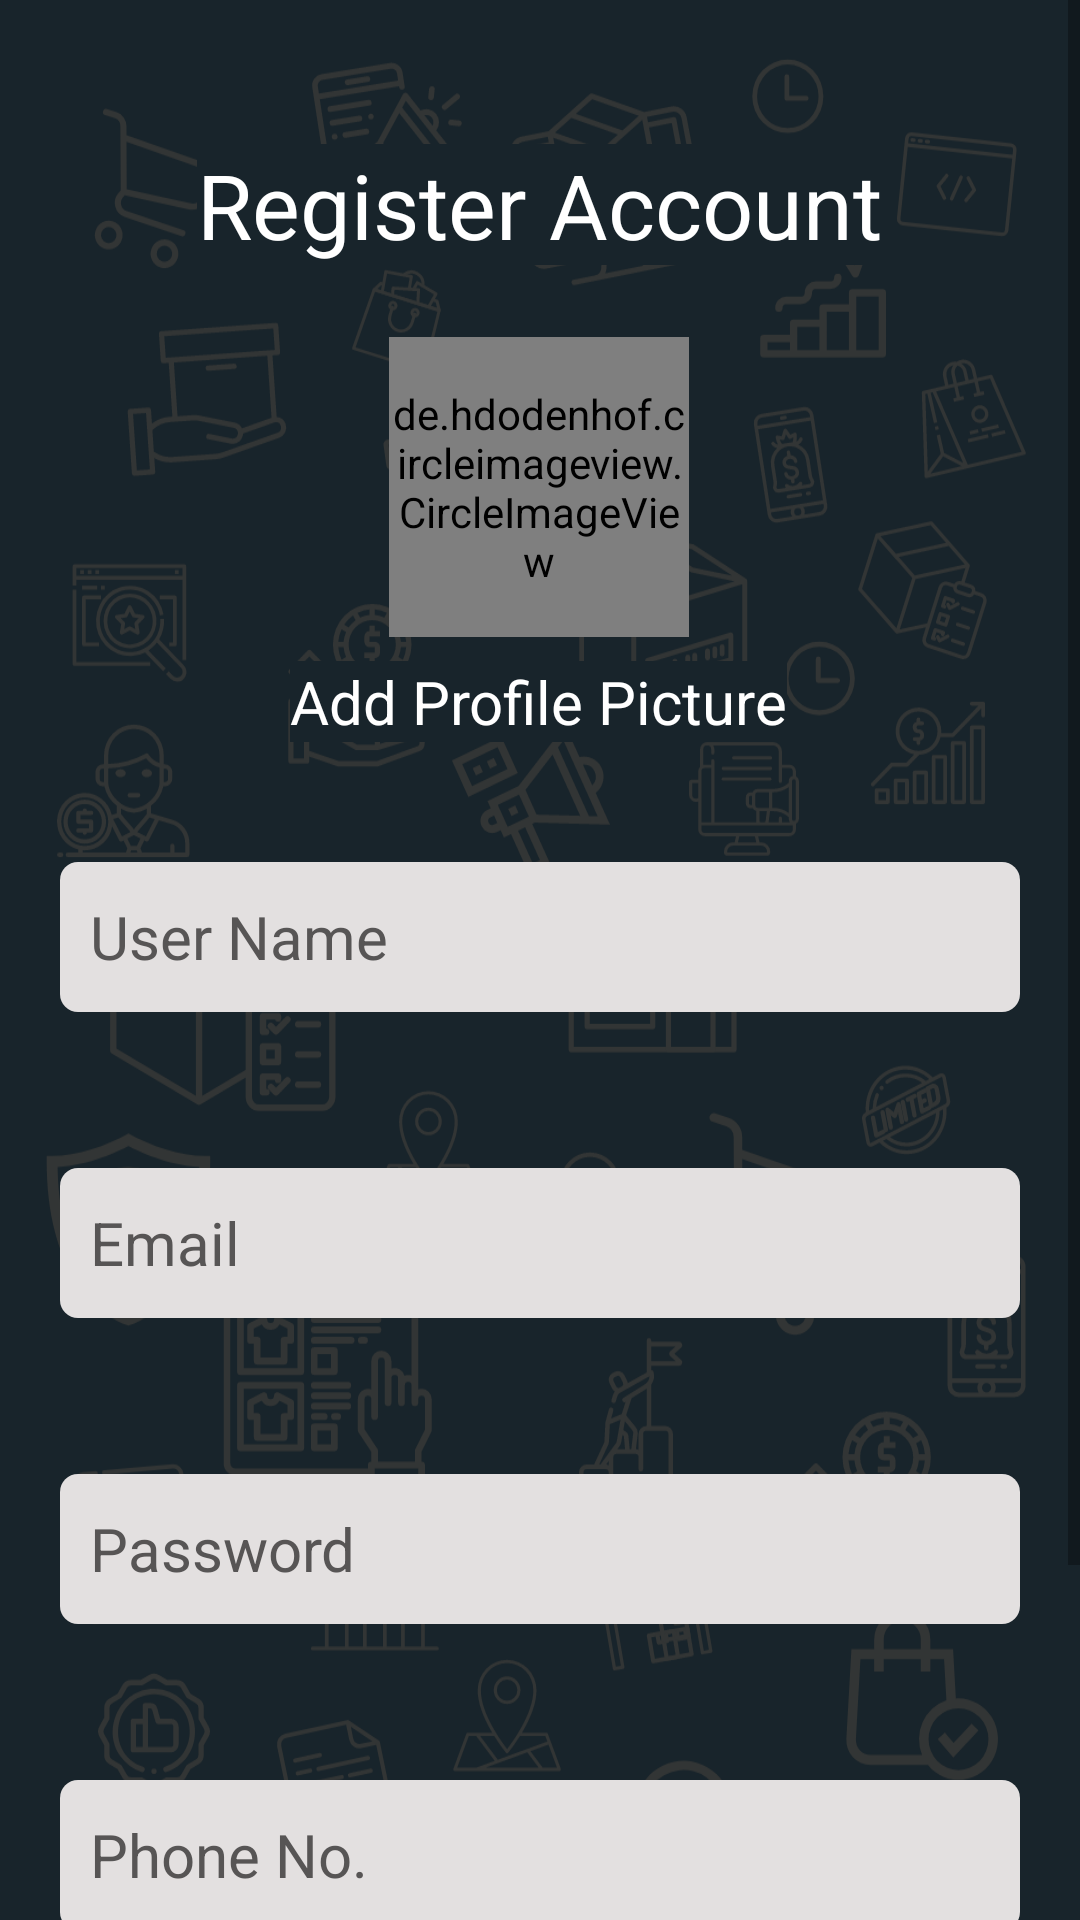

This screen was rendered from an Android layout file. Write that file and the resources it references.
<!-- AndroidManifest.xml: application theme Theme.FindMyStore -->
<!-- res/layout/fragment_customer_register.xml -->
<?xml version="1.0" encoding="utf-8"?>
<layout xmlns:android="http://schemas.android.com/apk/res/android"
    xmlns:app="http://schemas.android.com/apk/res-auto"
    xmlns:tools="http://schemas.android.com/tools">

    <ScrollView
        android:layout_width="match_parent"
        android:layout_height="match_parent"
        android:fillViewport="true">

        <androidx.constraintlayout.widget.ConstraintLayout
            android:layout_width="match_parent"
            android:layout_height="wrap_content"
            android:background="@drawable/ic_google_pixel_4__4xl___1"
            android:padding="20dp"
            tools:context=".login_register.register.customer.CustomerRegisterFragment">


            <de.hdodenhof.circleimageview.CircleImageView
                android:id="@+id/cProfileImage"
                android:layout_width="100dp"
                android:layout_height="100dp"
                android:layout_marginTop="24dp"
                android:src="@drawable/ic_baseline_person_add_24"
                app:civ_border_color="#FFFFFFFF"
                app:civ_border_width="2dp"
                app:layout_constraintEnd_toEndOf="parent"
                app:layout_constraintHorizontal_bias="0.498"
                app:layout_constraintStart_toStartOf="parent"
                app:layout_constraintTop_toBottomOf="@+id/textView2" />

            <TextView
                android:id="@+id/textView17"
                android:layout_width="wrap_content"
                android:layout_height="wrap_content"
                android:background="@color/colorPrimary"
                android:layout_marginTop="8dp"
                android:text="@string/add_profile_picture"
                android:textColor="@color/colorOnPrimary"
                android:textSize="20sp"
                app:layout_constraintEnd_toEndOf="parent"
                app:layout_constraintHorizontal_bias="0.497"
                app:layout_constraintStart_toStartOf="parent"
                app:layout_constraintTop_toBottomOf="@+id/cProfileImage" />

            <TextView
                android:id="@+id/textView2"
                android:layout_width="wrap_content"
                android:layout_height="wrap_content"
                android:background="@color/colorPrimary"
                android:layout_marginTop="28dp"
                android:text="@string/register_account"
                android:textColor="@color/colorOnPrimary"
                android:textSize="30sp"
                app:layout_constraintEnd_toEndOf="parent"
                app:layout_constraintHorizontal_bias="0.497"
                app:layout_constraintStart_toStartOf="parent"
                app:layout_constraintTop_toTopOf="parent" />


            <EditText
                android:id="@+id/etUsername"
                android:layout_width="match_parent"
                android:layout_height="50dp"
                android:background="@drawable/edittext_roundcorner"
                android:focusedByDefault="true"
                android:layout_marginTop="40dp"
                android:hint="@string/user_name"
                android:inputType="textPersonName"
                android:padding="10dp"
                android:textColor="@color/colorPrimary"
                android:textColorHint="#575555"
                android:textSize="20sp"
                app:layout_constraintTop_toBottomOf="@+id/textView17"
                tools:layout_editor_absoluteX="45dp" />

            <EditText
                android:id="@+id/etrEmail"
                android:layout_width="match_parent"
                android:layout_height="50dp"
                android:layout_marginTop="52dp"
                android:background="@drawable/edittext_roundcorner"
                android:hint="@string/email"
                android:inputType="textEmailAddress"
                android:padding="10dp"
                android:textColor="@color/colorPrimary"
                android:textColorHint="#575555"
                android:textSize="20sp"
                app:layout_constraintEnd_toEndOf="parent"
                app:layout_constraintHorizontal_bias="0.85"
                app:layout_constraintStart_toStartOf="parent"
                app:layout_constraintTop_toBottomOf="@+id/etUsername" />

            <EditText
                android:id="@+id/etrPassword"
                android:layout_width="match_parent"
                android:layout_height="50dp"
                android:layout_marginTop="52dp"
                android:background="@drawable/edittext_roundcorner"
                android:hint="@string/password"
                android:inputType="textPassword"
                android:padding="10dp"
                android:textColor="@color/colorPrimary"
                android:textColorHint="#575555"
                android:textSize="20sp"
                app:layout_constraintEnd_toEndOf="parent"
                app:layout_constraintHorizontal_bias="0.6"
                app:layout_constraintStart_toStartOf="parent"
                app:layout_constraintTop_toBottomOf="@+id/etrEmail" />

            <EditText
                android:id="@+id/etPhoneno"
                android:layout_width="match_parent"
                android:layout_height="50dp"
                android:layout_marginTop="52dp"
                android:background="@drawable/edittext_roundcorner"
                android:hint="@string/phone_no"
                android:inputType="phone"
                android:padding="10dp"
                android:textColor="@color/colorPrimary"
                android:textColorHint="#575555"
                android:textSize="20sp"
                app:layout_constraintTop_toBottomOf="@+id/etrPassword"
                tools:layout_editor_absoluteX="24dp" />

            <Button
                android:id="@+id/btnBack"
                android:layout_width="167dp"
                android:layout_height="62dp"
                android:layout_marginTop="60dp"
                android:backgroundTint="@color/colorOnPrimary"
                android:text="@string/back"
                android:textColor="@color/colorPrimary"
                android:textSize="20sp"
                app:layout_constraintBottom_toBottomOf="parent"
                app:layout_constraintStart_toStartOf="parent"
                app:layout_constraintTop_toBottomOf="@+id/etPhoneno" />

            <Button
                android:id="@+id/btnNext"
                android:layout_width="167dp"
                android:layout_height="62dp"
                android:backgroundTint="@color/colorOnPrimary"
                android:text="@string/next"
                android:textColor="@color/colorPrimary"
                android:textSize="20sp"
                app:layout_constraintEnd_toEndOf="parent"
                app:layout_constraintHorizontal_bias="1.0"
                app:layout_constraintStart_toEndOf="@+id/btnBack"
                app:layout_constraintTop_toTopOf="@+id/btnBack" />

        </androidx.constraintlayout.widget.ConstraintLayout>

    </ScrollView>

</layout>
<!-- resources referenced by this layout -->
<resources>
  <color name="colorOnPrimary">#ffffff</color>
  
      //Secondary brand color
  <color name="colorPrimary">#18242B</color>
  <!-- drawable edittext_roundcorner (drawable) -->
  <?xml version="1.0" encoding="utf-8"?>
  <shape xmlns:android="http://schemas.android.com/apk/res/android">
      <solid android:color="#E3E0E0" />
      <corners android:radius="6dp" />
  </shape>
  <!-- drawable ic_google_pixel_4__4xl___1: vector/xml drawable (drawable, 137661 chars, omitted) -->
  <string name="add_profile_picture">Add Profile Picture</string>
  <string name="back">Back</string>
  <string name="email">Email</string>
  <string name="next">Next</string>
  <string name="password">Password</string>
  <string name="phone_no">Phone No.</string>
  <string name="register_account">Register Account</string>
  <string name="user_name">User Name</string>
  <style name="Theme.FindMyStore" parent="Theme.MaterialComponents.DayNight.DarkActionBar">
          
          <item name="colorPrimary">@color/colorPrimary</item>
          <item name="colorPrimaryVariant">@color/colorPrimaryVariant</item>
          <item name="colorOnPrimary">@color/colorOnPrimary</item>
          
          <item name="colorSecondary">@color/colorSecondary</item>
          <item name="colorSecondaryVariant">@color/colorSecondaryVariant</item>
          <item name="colorOnSecondary">@color/colorOnSecondary</item>
          
          <item name="android:statusBarColor" tools:targetApi="l">?attr/colorPrimaryVariant</item>
          
      </style>
  <color name="colorPrimaryVariant">#4f5b62</color>
  <color name="colorSecondary">#FBC02D</color>
  <color name="colorSecondaryVariant">#fff263</color>
  <color name="colorOnSecondary">#263238</color>
  
      //Other Colors
</resources>
